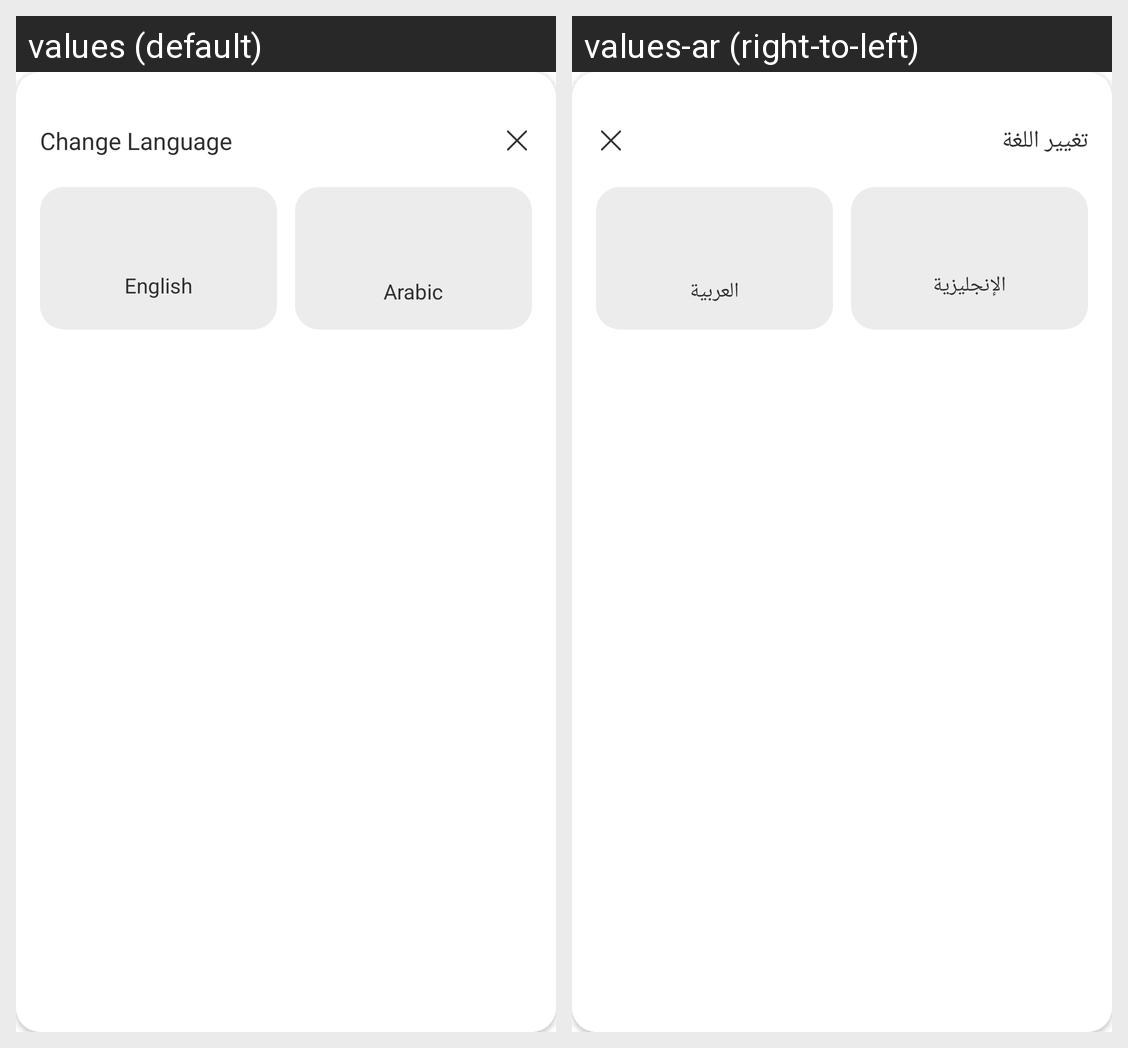

This grid shows one Android layout under two languages. Give, for every string resource on the screen, its name, the default text and each shown locale's text.
Android screen res/layout/dialog_language.xml rendered under 2 locales, left to right: values (default), values-ar (right-to-left). Device: Nexus 5 (rendered at 1080×1920; each locale shown at half size, 540×960, under a caption strip naming it); theme Theme.MovieApp.
Strings drawn on this screen, with the default value and each locale's value (text and hints the layout hard-codes, and strings that could not be matched under every locale, appear in the picture but are not listed):

change_language
  values: Change Language
  values-ar: تغيير اللغة

english
  values: English
  values-ar: الإنجليزية

arabic
  values: Arabic
  values-ar: العربية
